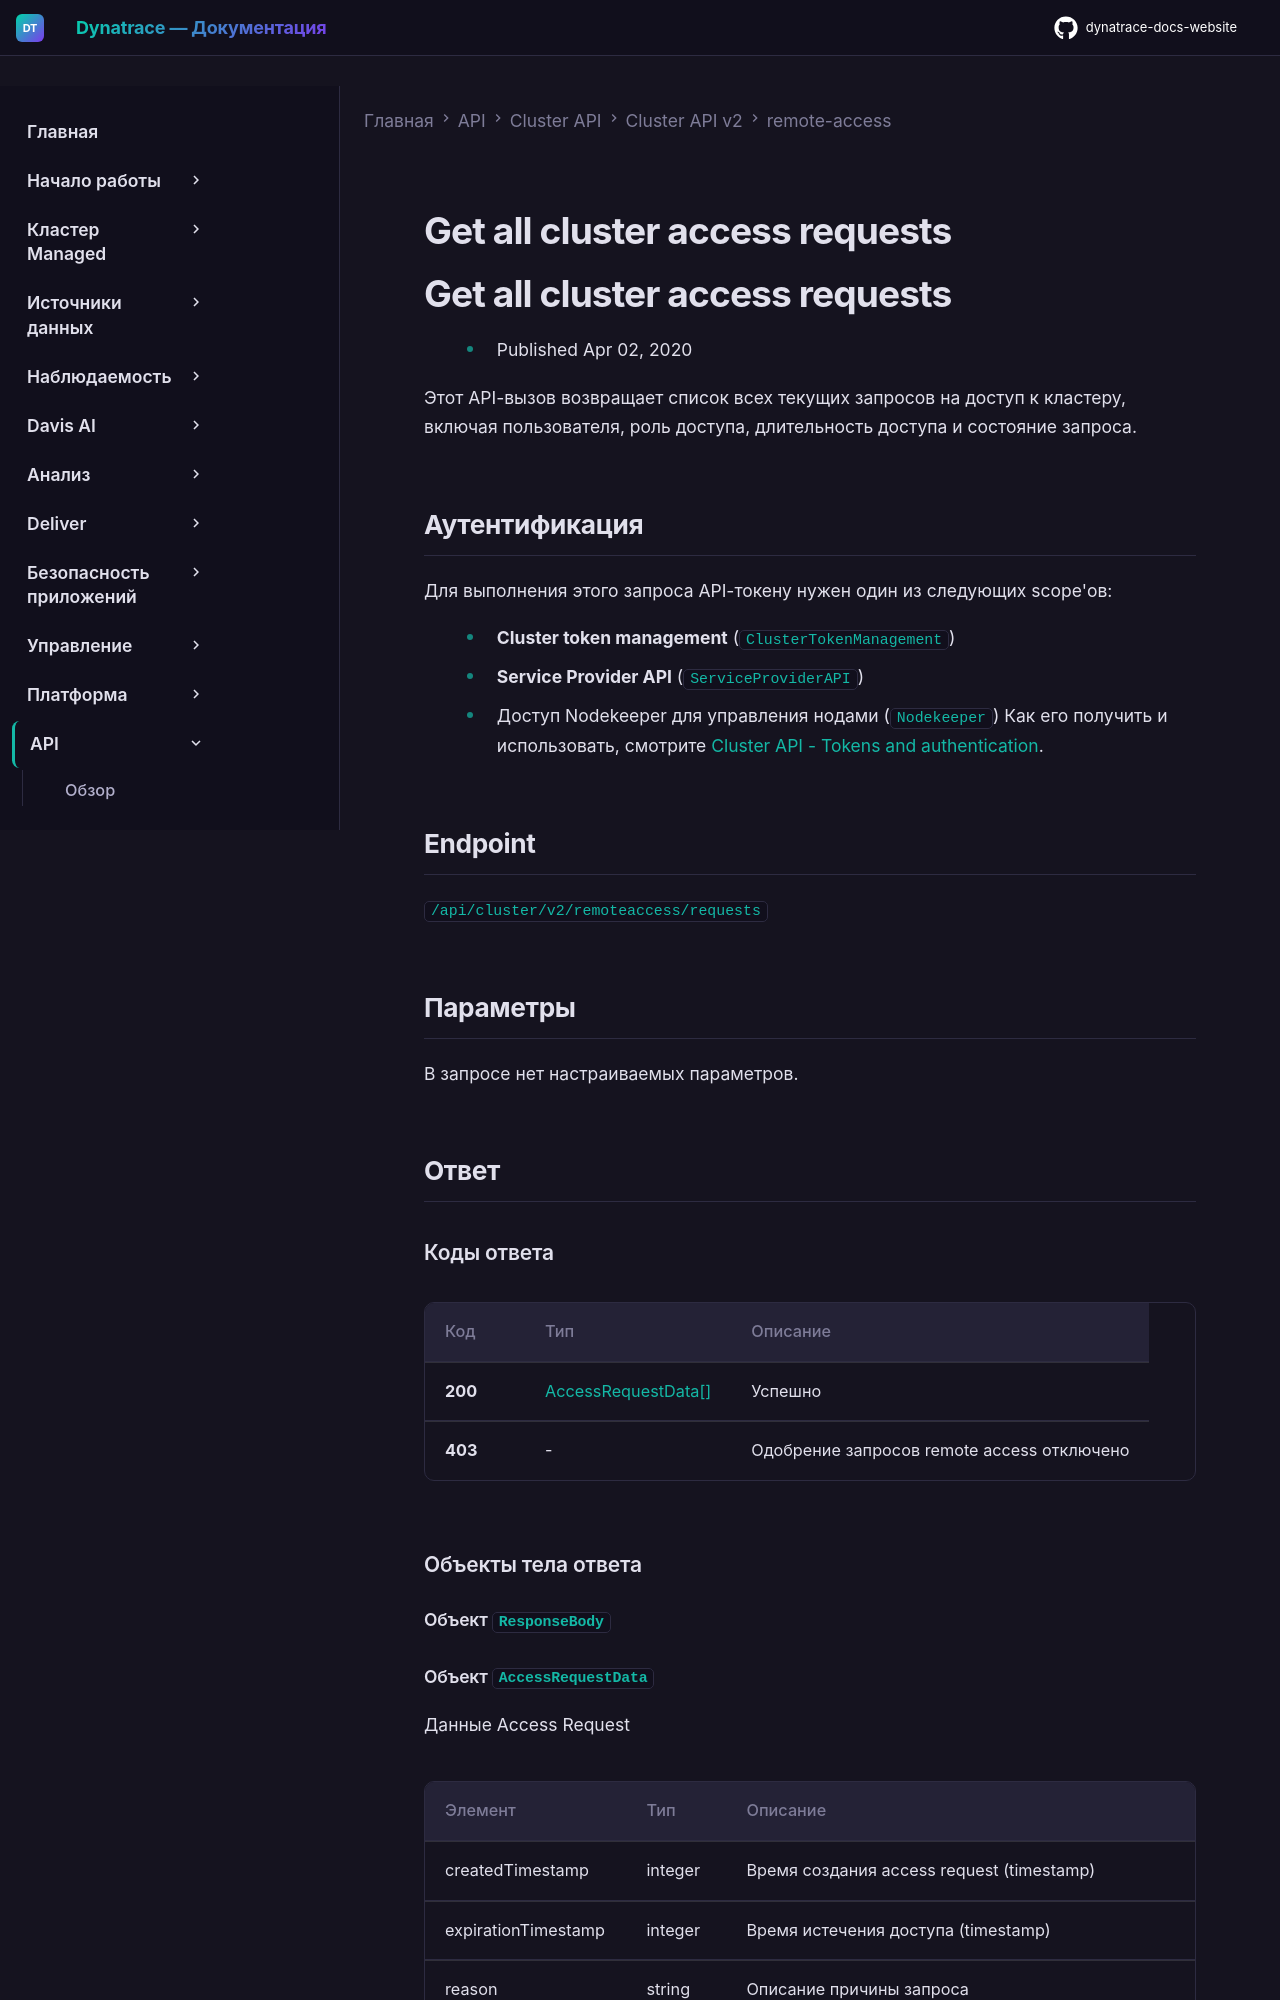

repository: Yerkebulan-Ardabayev/dynatrace-docs-website · page: managed-ru/dynatrace-api/cluster-api/cluster-api-v2/remote-access/get-all-cluster-access-requests/index.html · generator: mkdocs

---
title: Get all cluster access requests
source: https://docs.dynatrace.com/managed/dynatrace-api/cluster-api/cluster-api-v2/remote-access/get-all-cluster-access-requests
scraped: 2026-05-12T11:05:57.597764
---

# Get all cluster access requests

# Get all cluster access requests

* Published Apr 02, 2020

Этот API-вызов возвращает список всех текущих запросов на доступ к кластеру, включая пользователя, роль доступа, длительность доступа и состояние запроса.

## Аутентификация

Для выполнения этого запроса API-токену нужен один из следующих scope'ов:

* **Cluster token management** (`ClusterTokenManagement`)
* **Service Provider API** (`ServiceProviderAPI`)
* Доступ Nodekeeper для управления нодами (`Nodekeeper`)
  Как его получить и использовать, смотрите [Cluster API - Tokens and authentication](/managed/dynatrace-api/cluster-api/cluster-api-authentication "Как пройти аутентификацию для работы с Dynatrace Cluster API.").

## Endpoint

`/api/cluster/v2/remoteaccess/requests`

## Параметры

В запросе нет настраиваемых параметров.

## Ответ
